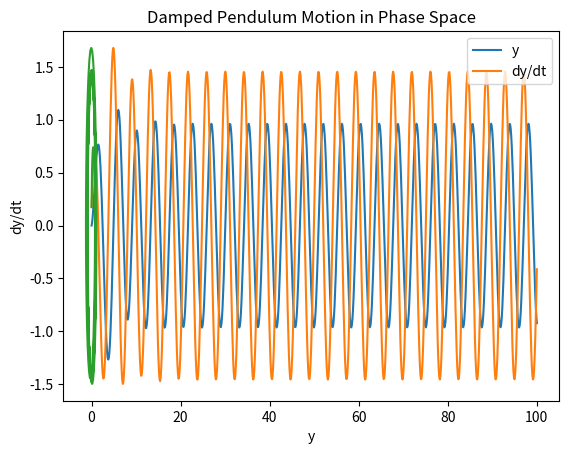

Write Python code to recreate this figure.
import numpy as np
from scipy.integrate import odeint
import matplotlib.pyplot as plt

def model(x,t):
    y = x[0]
    dy = x[1]
    K = 0.05
    xdot = [[], []]
    xdot[0] = dy
    xdot[1] = -np.sin(y) - (0.5*dy) + 1.5*np.cos(1.5*t)
    return xdot

y0 = 10 * np.pi/180
t = np.linspace(0, 100, 800)
z2 = odeint(model, [0,y0], t)

plt.plot(t, z2[: ,0])
plt.plot(t, z2[: ,1])
plt.title('Damped Pendulum Motion .ODEInt()')
plt.legend(["y", "dy/dt"])
plt.xlabel('t')
plt.savefig('19-SHE-05.png')
plt.show()

# Plot Phase-Space
plt.plot(z2[:, 0], z2[:, 1])
plt.title('Damped Pendulum Motion in Phase Space')
plt.xlabel('y')
plt.ylabel('dy/dt')
plt.savefig('19-SHE-06.png')
plt.show()